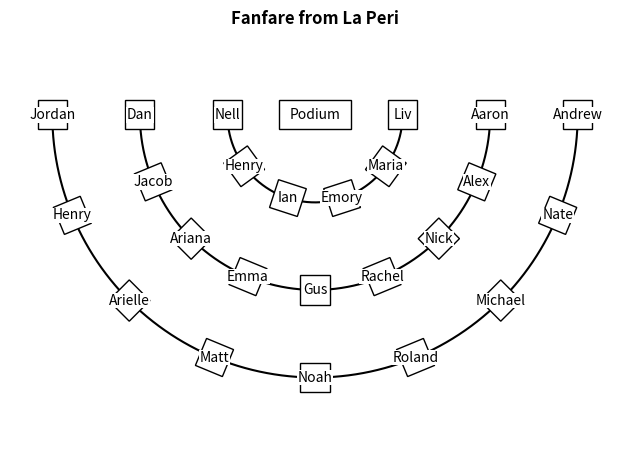

Python code for this plot:
import numpy as np
import math
import matplotlib.pyplot as plt
from matplotlib.patches import Rectangle

def get_points(radius, step_size):
    """
    Given a radius and a step size, returns evenly spaced points around a semicircle

    @param radius: radius of the circle
    @param step_size: number of points in each line
    @return x, y: (x, y) coordinates
    """

    theta = np.linspace(np.pi/2, 3*np.pi/2, step_size, endpoint=True)

    x = [radius * np.sin(t) for t in theta]
    y = [radius * np.cos(t) for t in theta]

    return x, y, theta

def show_chart(radii, n_seats, seating, piece_name, show_podium=True):
    """
    Displays a seating chart. The length of radii and n_seats should be the same.

    @param radii: list specifying the radius of each semicircle
    @param n_seats: number of seats per row
    @param seating: a dictionary with the keys [1, 2, 3] and values containing the names of the people in each row (goes from right to left)
    @param piece_name: name of the piece that will be displayed at the top
    """

    assert len(radii) == len(n_seats)

    fig = plt.figure()
    ax = fig.add_subplot(111)

    # Plot the points
    for i, (r, n) in enumerate(zip(radii, n_seats)):
        x_vals, y_vals, theta_vals = get_points(r, n)

        x1, y1, _ = get_points(r, 1000)
        ax.plot(x1, y1, "-k")

        # Add names to the points
        names = list(seating.values())[i]

        for j, (x, y, theta) in enumerate(zip(x_vals, y_vals, theta_vals)):
            N = 1
            angle = math.degrees(theta)

            seat = Rectangle((x-N/2, y-N/2), N, N, angle=-angle, rotation_point="center", edgecolor="black", facecolor="white", zorder=2)
            ax.add_patch(seat)

            name =  plt.text(x, y, names[j], bbox=dict(edgecolor="none", facecolor="white", pad=.5), ha="center", va="center")

    # Plot the podium
    if show_podium:
        width = 2.5
        height = 1

        podium = Rectangle((-width/2, -height/2), width, height, edgecolor="black", facecolor="white")
        ax.add_patch(podium)

        text =  plt.text(0, 0, "Podium", ha="center", va="center")

    # Show the plot
    plt.title(piece_name, fontweight="bold")

    plt.axis("equal")
    plt.axis('off')
    plt.tight_layout()

    plt.show()

if __name__ == "__main__":
    
    # Seating charts for each piece (goes from right to left in the semicircle)
    dukas = {
        0: ["Liv", "Maria", "Emory", "Ian", "Henry", "Nell"],
        1: ["Aaron", "Alex", "Nick", "Rachel", "Gus", "Emma", "Ariana", "Jacob", "Dan"],
        2: ["Andrew", "Nate", "Michael", "Roland", "Noah", "Matt", "Arielle", "Henry", "Jordan"]
    }

    whitacre = {
        0: ["Emory", "Henry", "Ian", "Liv", "Maria", "Nell"],
        1: ["Georgia", "Aaron", "Alex", "Nick", "Emma", "Rachel", "Gus", "Ariana", "Jacob"],
        2: ["Andrew", "Nate", "Michael", "Roland", "Noah", "Matt", "Arielle", "Henry", "Jordan"]
    }

    holst = {
        0: ["Henry", "Emory", "Maria", "Liv", "Ian", "Nell"],
        1: ["Aaron", "Alex", "Nick", "Emma", "Dan", "Rachel", "Ariana", "Gus", "Jacob"],
        2: ["Andrew", "Nate", "Michael", "Roland", "Noah", "Henry", "Jordan", "Matt", "Arielle"]
    }

    radii = [3, 6, 9]
    n_seats = [6, 9, 9] 

    show_chart(radii, n_seats, dukas, "Fanfare from La Peri")